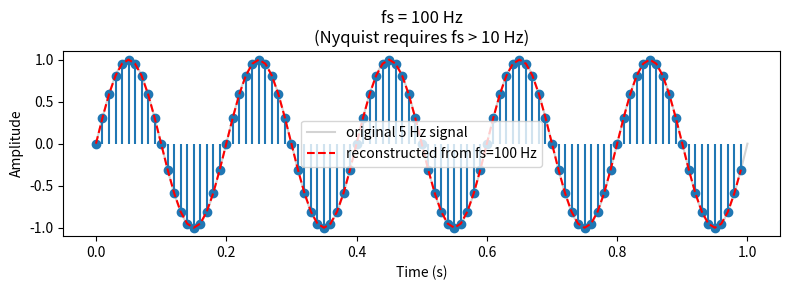
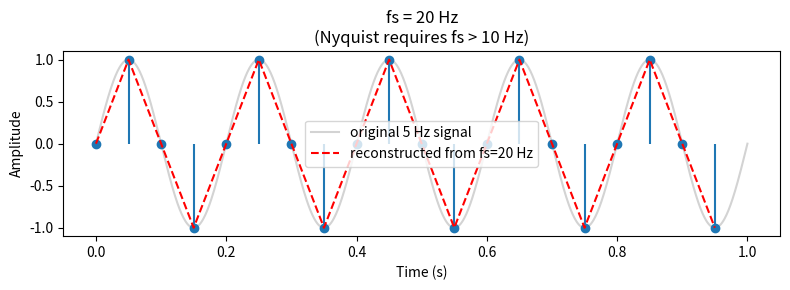
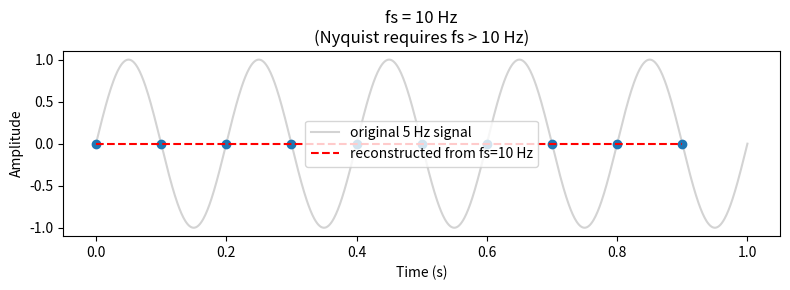
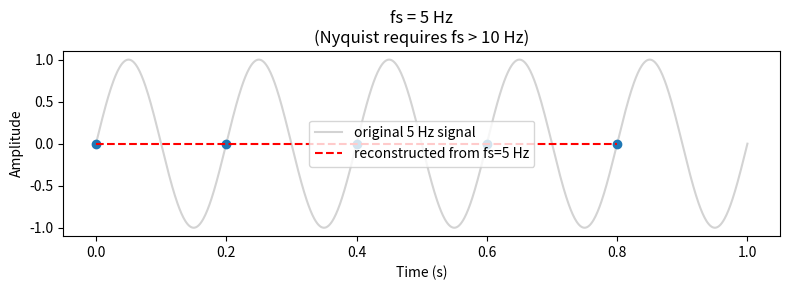

Source code (Python) for these figures, in order:
import numpy as np
import matplotlib.pyplot as plt

f = 5  # signal frequency in Hz
duration = 1  # seconds

# "continuous" reference signal (1000 points looks smooth to the eye)
t = np.linspace(0, duration, 1000)
signal = np.sin(2 * np.pi * f * t)

for fs in [100, 20, 10, 5]:
    # sample instants and values
    ts = np.arange(0, duration, 1 / fs)
    samples = np.sin(2 * np.pi * f * ts)

    plt.figure(figsize=(8, 3))
    plt.plot(t, signal, color='lightgray', label='original 5 Hz signal')
    plt.stem(ts, samples, linefmt='C0-', markerfmt='C0o', basefmt=' ')
    plt.plot(ts, samples, 'r--', label=f'reconstructed from fs={fs} Hz')
    
    # Use \n for newlines within single-line strings
    plt.title(f'fs = {fs} Hz\n(Nyquist requires fs > 10 Hz)')
    plt.xlabel('Time (s)')
    plt.ylabel('Amplitude')
    plt.legend()
    plt.tight_layout()
    plt.show()
